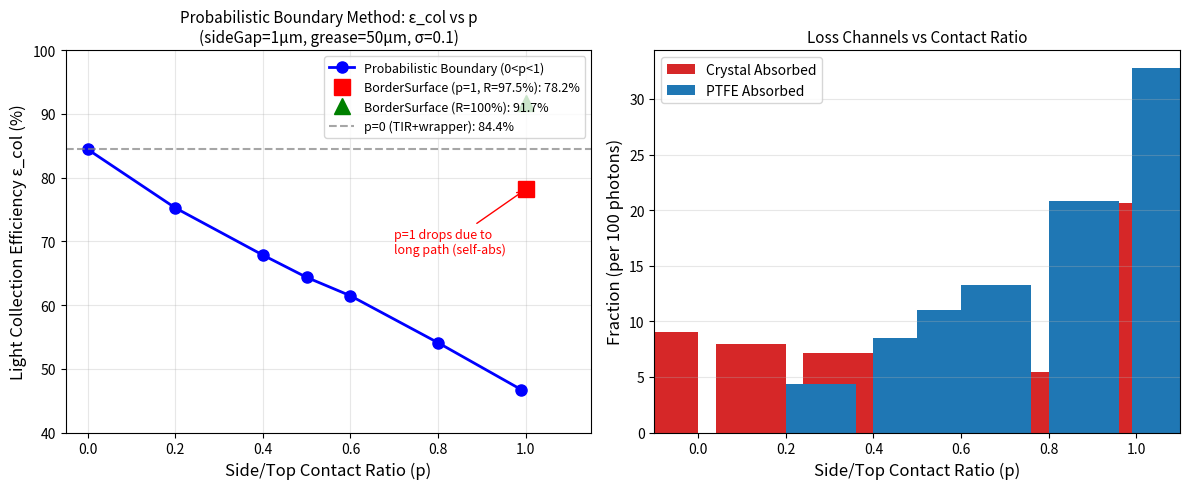

Python code for this plot: (Note: this script raises an exception after producing the figure.)
#!/usr/bin/env python3
"""
概率边界法结果可视化（修复后）
"""

import matplotlib.pyplot as plt
import numpy as np

# 扫描结果（修复后，p=1 现在正确使用 dielectric_metal）
data = """
p,eps_col,absorbed,ptfe,other
0.0,0.84441,901,0,620
0.2,0.752546,792,434,1200
0.4,0.678488,713,849,1609
0.5,0.643491,676,1105,1713
0.6,0.614578,641,1324,1857
0.8,0.540878,541,2084,1936
0.99,0.46724,394,3275,1595
1.0,0.781603,2064,0,78
"""

# 理想 R=1 的结果
p_ideal = 2.0
eps_ideal = 0.917308

# 解析数据
lines = data.strip().split('\n')[1:]
p_vals = []
eps_vals = []
absorbed_vals = []
ptfe_vals = []
other_vals = []

for line in lines:
    parts = line.split(',')
    p_vals.append(float(parts[0]))
    eps_vals.append(float(parts[1]) * 100)  # 转为百分比
    absorbed_vals.append(int(parts[2]))
    ptfe_vals.append(int(parts[3]))
    other_vals.append(int(parts[4]))

p_vals = np.array(p_vals)
eps_vals = np.array(eps_vals)

# 创建图表
fig, axes = plt.subplots(1, 2, figsize=(12, 5))

# 左图：ε_col vs p
ax1 = axes[0]
# 分离 0<p<1 和 p=1 的点
mask_prob = p_vals < 1.0
mask_border = p_vals >= 1.0

ax1.plot(p_vals[mask_prob], eps_vals[mask_prob], 'bo-', label='Probabilistic Boundary (0<p<1)', markersize=8, linewidth=2)
ax1.plot(p_vals[mask_border], eps_vals[mask_border], 'rs', label=f'BorderSurface (p=1, R=97.5%): {eps_vals[-1]:.1f}%', markersize=12)

# 添加理想 R=1 的点
ax1.plot([1.0], [eps_ideal*100], 'g^', markersize=12, label=f'BorderSurface (R=100%): {eps_ideal*100:.1f}%')

# 添加 p=0 作为参考线
ax1.axhline(eps_vals[0], color='gray', linestyle='--', alpha=0.7, label=f'p=0 (TIR+wrapper): {eps_vals[0]:.1f}%')

ax1.set_xlabel('Side/Top Contact Ratio (p)', fontsize=12)
ax1.set_ylabel('Light Collection Efficiency ε_col (%)', fontsize=12)
ax1.set_title('Probabilistic Boundary Method: ε_col vs p\n(sideGap=1μm, grease=50μm, σ=0.1)', fontsize=11)
ax1.legend(loc='upper right', fontsize=9)
ax1.grid(True, alpha=0.3)
ax1.set_xlim(-0.05, 1.15)
ax1.set_ylim(40, 100)

# 添加注释
ax1.annotate(f'p=1 drops due to\nlong path (self-abs)', 
             xy=(1.0, eps_vals[-1]), xytext=(0.7, eps_vals[-1]-10),
             arrowprops=dict(arrowstyle='->', color='red'),
             fontsize=9, color='red')

# 右图：损失通道分析
ax2 = axes[1]
width = 0.08
x = np.arange(len(p_vals))

# 堆叠柱状图
bars1 = ax2.bar(p_vals - width, [a/100 for a in absorbed_vals], width*2, label='Crystal Absorbed', color='#d62728')
bars2 = ax2.bar(p_vals + width, [p/100 for p in ptfe_vals], width*2, label='PTFE Absorbed', color='#1f77b4')
# bars3 = ax2.bar(p_vals + width, [o/100 for o in other_vals], width, label='Other', color='#2ca02c')

ax2.set_xlabel('Side/Top Contact Ratio (p)', fontsize=12)
ax2.set_ylabel('Fraction (per 100 photons)', fontsize=12)
ax2.set_title('Loss Channels vs Contact Ratio', fontsize=11)
ax2.legend()
ax2.grid(True, alpha=0.3, axis='y')
ax2.set_xlim(-0.1, 1.1)

plt.tight_layout()

# 保存
output_dir = '/home/wsl2/myGeant4/SiPINLC/docs/figures'
import os
os.makedirs(output_dir, exist_ok=True)
plt.savefig(f'{output_dir}/probability_boundary.png', dpi=150, bbox_inches='tight')
plt.savefig(f'{output_dir}/probability_boundary.pdf', bbox_inches='tight')
print(f"Saved to {output_dir}/probability_boundary.png")

# 打印摘要
print("\n=== 概率边界法摘要 ===")
print("p=0 (air-gap): ε_col = {:.1f}%, 利用 TIR 无损反射".format(eps_vals[0]))
print("p=0.5 (50%贴合): ε_col = {:.1f}%, PTFE吸收 {:.1f}%".format(
    eps_vals[4], ptfe_vals[4]/100))
print("p=1 (BorderSurface): ε_col = {:.1f}%, 效果与 p=0 相似".format(eps_vals[-1]))
print("\n物理结论: 有 air-gap 时可利用 TIR，比直接 PTFE 贴合效率更高")
